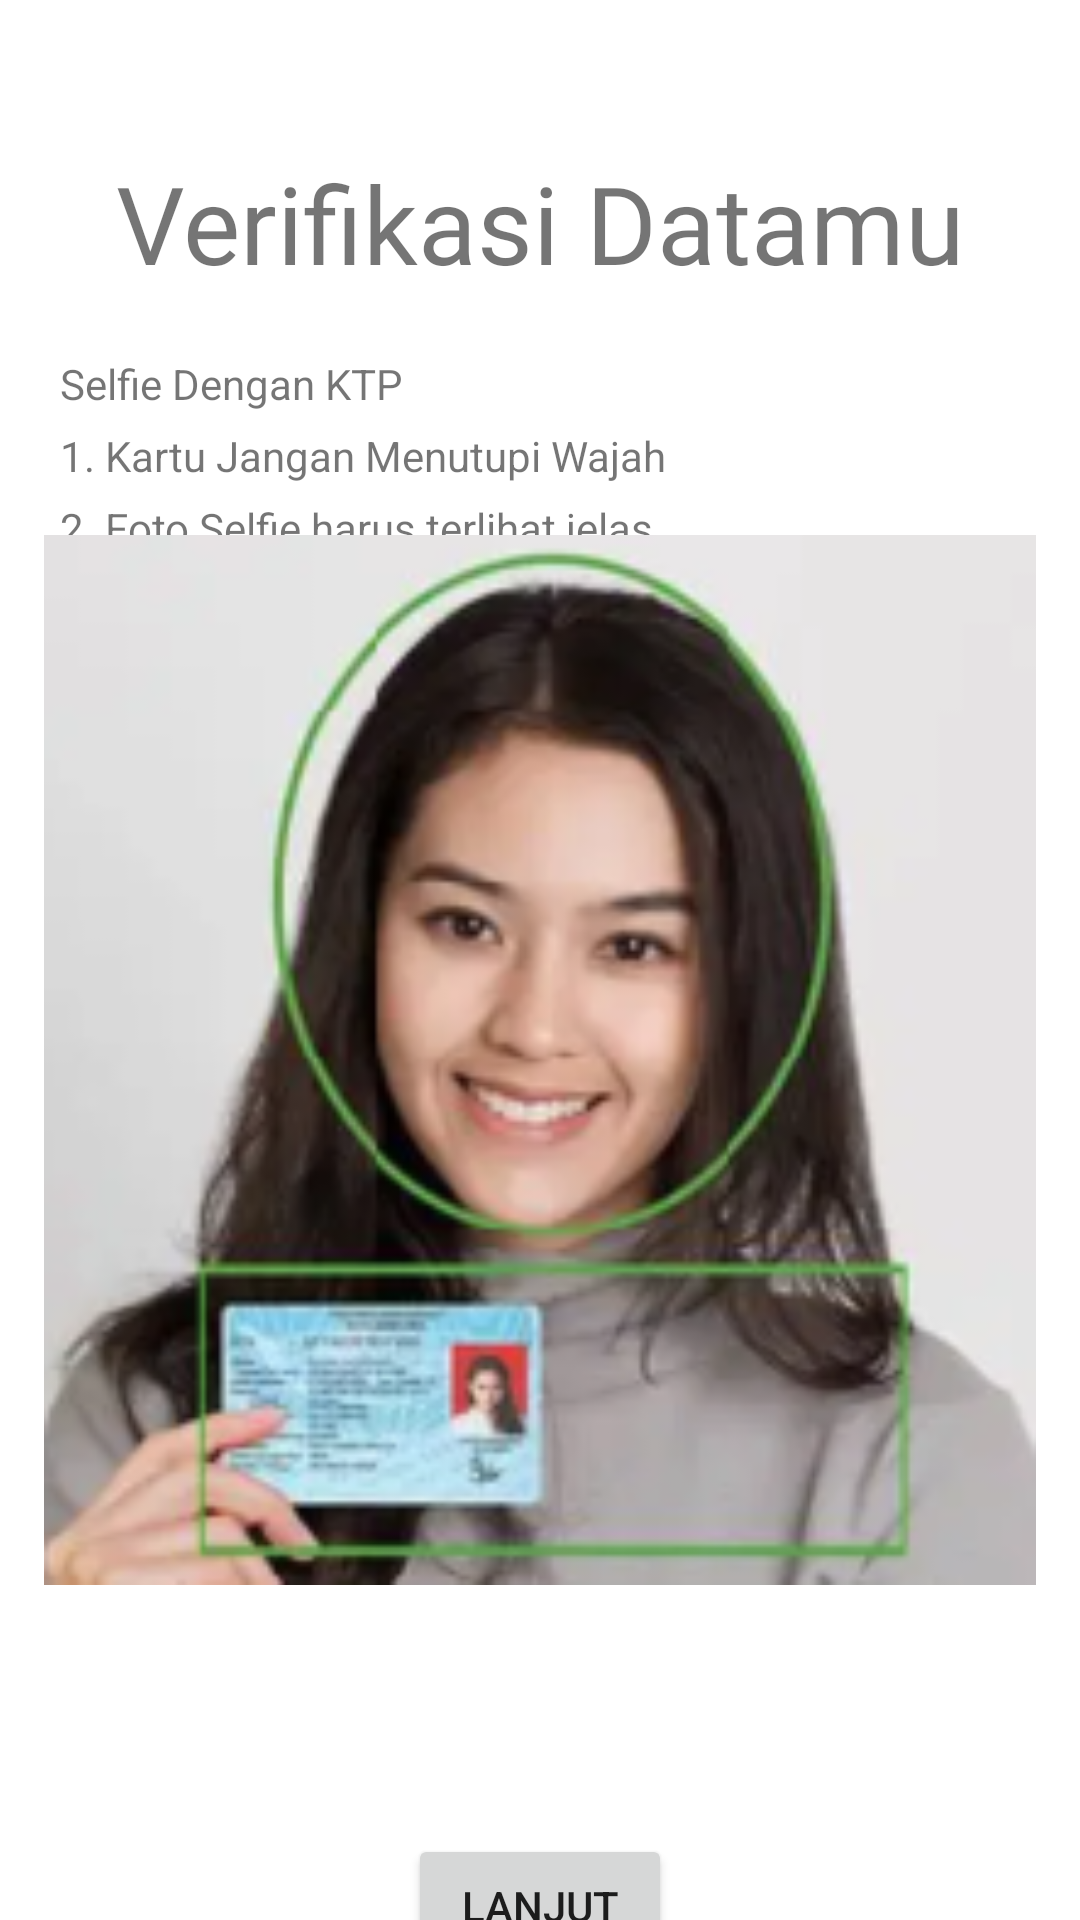

Here is an Android app screen rendered from its layout file. Give the layout XML and the strings, colors and styles it references.
<!-- AndroidManifest.xml: application theme Theme.SelfOrder -->
<!-- res/layout/activity_register3.xml -->
<?xml version="1.0" encoding="utf-8"?>
<androidx.constraintlayout.widget.ConstraintLayout xmlns:android="http://schemas.android.com/apk/res/android"
    xmlns:app="http://schemas.android.com/apk/res-auto"
    xmlns:tools="http://schemas.android.com/tools"
    android:layout_width="match_parent"
    android:layout_height="match_parent"
    tools:context=".activity.Register3">
    <com.google.android.material.textview.MaterialTextView
        android:layout_width="wrap_content"
        android:layout_height="wrap_content"
        android:id="@+id/title"
        android:text="Verifikasi Datamu"
        app:layout_constraintLeft_toLeftOf="parent"
        app:layout_constraintRight_toRightOf="parent"
        app:layout_constraintTop_toTopOf="parent"
        android:layout_marginTop="50dp"
        android:textSize="36sp"
        android:fontFamily="@font/poppins_black"
        />
    <com.google.android.material.textview.MaterialTextView
        android:layout_width="wrap_content"
        android:layout_height="wrap_content"
        android:id="@+id/info1"
        android:text="Selfie Dengan KTP"
        app:layout_constraintTop_toBottomOf="@id/title"
        app:layout_constraintLeft_toLeftOf="parent"
        android:layout_marginLeft="20dp"
        android:layout_marginTop="20dp"
        />
    <com.google.android.material.textview.MaterialTextView
        android:layout_width="wrap_content"
        android:layout_height="wrap_content"
        android:id="@+id/info2"
        android:text="1. Kartu Jangan Menutupi Wajah"
        app:layout_constraintTop_toBottomOf="@id/info1"
        app:layout_constraintLeft_toLeftOf="parent"
        android:layout_marginTop="5dp"
        android:layout_marginLeft="20dp"
        />
    <com.google.android.material.textview.MaterialTextView
        android:layout_width="wrap_content"
        android:layout_height="wrap_content"
        android:id="@+id/info3"
        android:text="2. Foto Selfie harus terlihat jelas"
        app:layout_constraintTop_toBottomOf="@id/info2"
        app:layout_constraintLeft_toLeftOf="parent"
        android:layout_marginTop="5dp"
        android:layout_marginLeft="20dp"
        />
    <ImageView
        android:layout_width="350dp"
        android:layout_height="350dp"
        android:id="@+id/imgView"
        app:layout_constraintTop_toTopOf="@id/info3"
        app:layout_constraintLeft_toLeftOf="parent"
        app:layout_constraintRight_toRightOf="parent"
        app:layout_constraintBottom_toBottomOf="parent"
        android:layout_marginTop="-100dp"
        android:src="@drawable/contoh_foto"
        />
    <ImageButton
        android:layout_width="63dp"
        android:layout_height="63dp"
        android:id="@+id/camera"
        android:src="@drawable/ic_baseline_photo_camera_24"
        style="@style/Widget.AppCompat.Button.Borderless"
        app:layout_constraintLeft_toLeftOf="parent"
        app:layout_constraintRight_toRightOf="parent"
        app:layout_constraintTop_toBottomOf="@id/imgView"
        android:layout_marginTop="20dp"
        />
    <Button
        android:layout_width="wrap_content"
        android:layout_height="wrap_content"
        android:text="Lanjut"
        app:layout_constraintTop_toBottomOf="@id/camera"
        app:layout_constraintLeft_toLeftOf="parent"
        app:layout_constraintRight_toRightOf="parent"
        android:id="@+id/next"
        />
</androidx.constraintlayout.widget.ConstraintLayout>
<!-- resources referenced by this layout -->
<resources>
  <!-- drawable contoh_foto: png bitmap (drawable, 69565 bytes) -->
  <style name="Theme.SelfOrder" parent="Theme.MaterialComponents.DayNight.DarkActionBar">
          
          <item name="colorPrimary">@color/purple_500</item>
          <item name="colorPrimaryVariant">@color/black</item>
          <item name="colorOnPrimary">@color/white</item>
          
          <item name="colorSecondary">@color/teal_200</item>
          <item name="colorSecondaryVariant">@color/teal_700</item>
          <item name="colorOnSecondary">@color/black</item>
          
          <item name="android:statusBarColor" tools:targetApi="l">?attr/colorPrimaryVariant</item>
          
      </style>
  <color name="purple_500">#FF6200EE</color>
  <color name="black">#FF000000</color>
  <color name="white">#FFFFFFFF</color>
  <color name="teal_200">#FF03DAC5</color>
  <color name="teal_700">#FF018786</color>
</resources>
